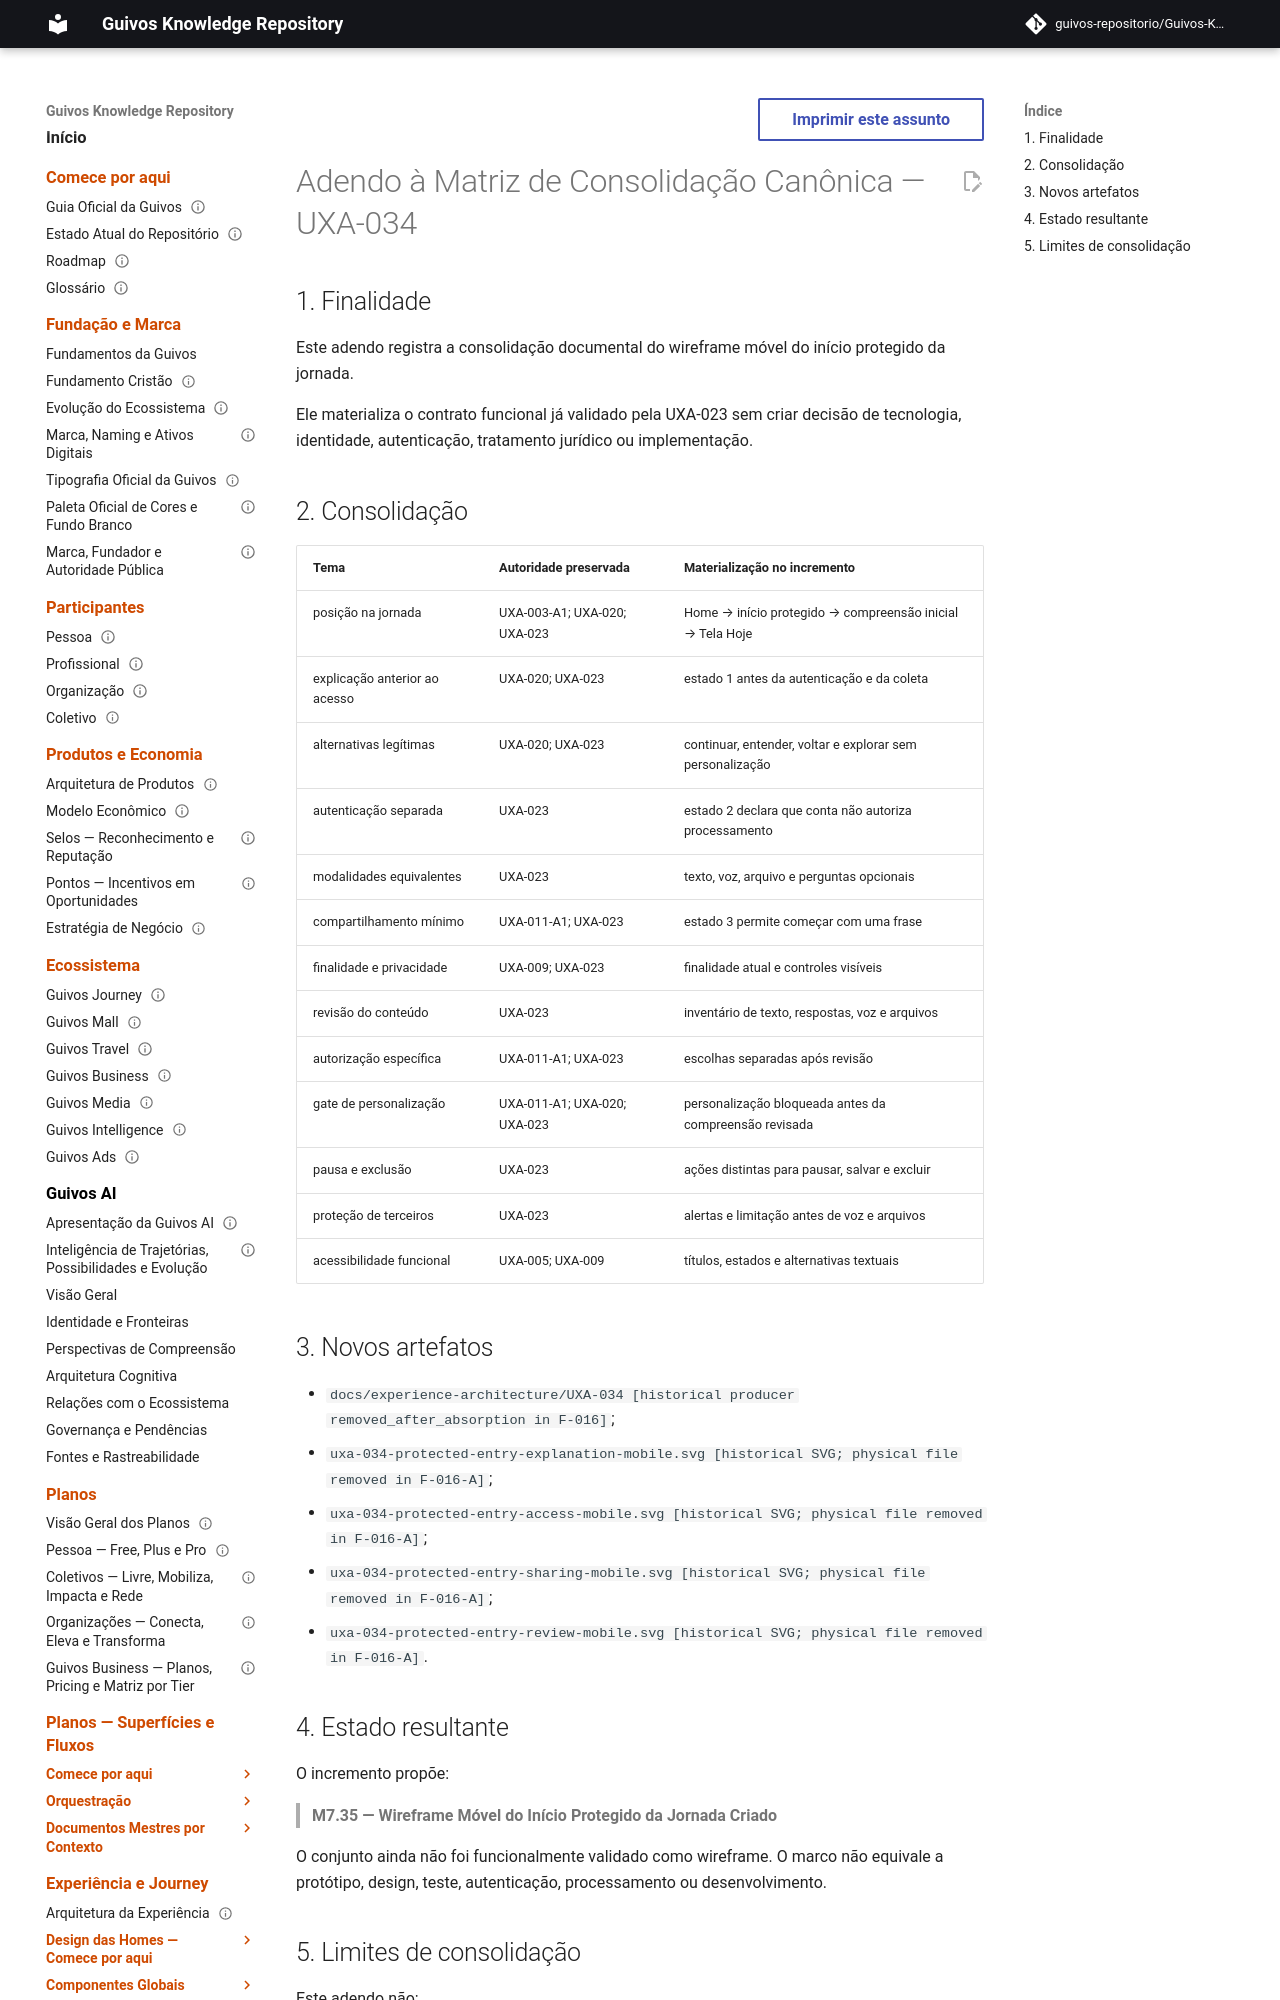

repository: guivos-repositorio/Guivos-Knowledge-Repository · page: project/canonical-consolidation-matrix-uxa-034-addendum/index.html · generator: mkdocs

---
id: GKR-CANON-MATRIX-UXA-034
title: Adendo à Matriz de Consolidação Canônica — UXA-034
status: active
version: 0.1.0
owner: Repositório de Conhecimento da Guivos
last_updated: 2026-07-27
depends_on:
  - GKR-CANON-MATRIX-001
related:
  - UXA-001
  - UXA-009
  - UXA-011-A1
  - UXA-020
  - UXA-021
  - UXA-023
  - GKR-STATE-001
  - ROADMAP-12.9.0
  - M7.35
normative: false
---

# Adendo à Matriz de Consolidação Canônica — UXA-034

## 1. Finalidade

Este adendo registra a consolidação documental do wireframe móvel do início protegido da jornada.

Ele materializa o contrato funcional já validado pela UXA-023 sem criar decisão de tecnologia, identidade, autenticação, tratamento jurídico ou implementação.
